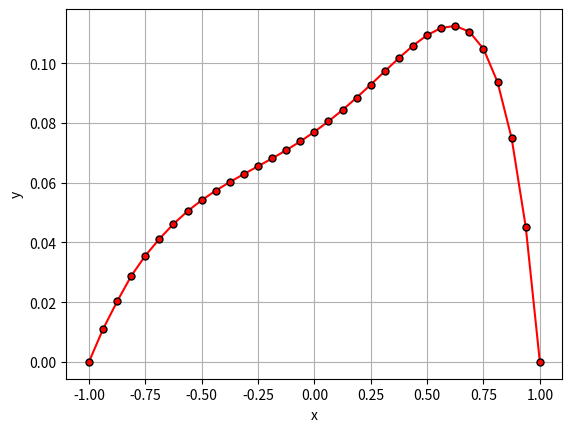

Write the Python code that produced this figure.
import numpy as np
import math
import matplotlib.pyplot as plt


# Общий вид краевой задачи:
# k * u_xx + p * u_x + q * u = f

# Общий вид граничных условий:
# alpha0 * y_0(a) + alpha1 * y'_0(a) = A_p
# beta0 * y_n(b) + beta1 * y'_n(b) = B_p


def k(x):
    if n == 1:
        return -1
    if n == 2:
        return -1 / (x + 3)
    if n == 3:
        return (x - 2) / (x + 2)


def p(x):
    if n == 1:
        return 0
    if n == 2:
        return -x
    if n == 3:
        return x


def q(x):
    if n == 1:
        return x ** 2
    if n == 2:
        return math.log(2 + x)
    if n == 3:
        return 1 - math.sin(x)


def f(x):
    if n == 1:
        return (math.pi ** 2 / 4 + x ** 2) * math.cos(math.pi * x / 2)
    if n == 2:
        return 1 - x / 2
    if n == 3:
        return x * x


def a():
    if n == 1:
        return 0
    if n == 2:
        return -1
    if n == 3:
        return -1


def b():
    if n == 1:
        return 1
    if n == 2:
        return 1
    if n == 3:
        return 1


def A_p():
    if n == 1:
        return 1
    if n == 2:
        return 0
    if n == 3:
        return 0


def B_p():
    if n == 1:
        return 0
    if n == 2:
        return 0
    if n == 3:
        return 0


def alpha0():
    if n == 1:
        return 1
    if n == 2:
        return 0
    if n == 3:
        return 1


def alpha1():
    if n == 1:
        return 0
    if n == 2:
        return 1
    if n == 3:
        return 0


def beta0():
    if n == 1:
        return 1
    if n == 2:
        return 1 / 2
    if n == 3:
        return 1


def beta1():
    if n == 1:
        return 0
    if n == 2:
        return 1
    if n == 3:
        return 0


def find_coef(a, b, alpha0, alpha1, beta0, beta1, A_c, B_c, h):
    n = round((b - a) / h)
    x = np.zeros(n + 1, dtype=float)
    for i in range(n + 1):
        x[i] = a + i * h
    A = np.zeros(n + 1, dtype=float)
    B = np.zeros(n + 1, dtype=float)
    C = np.zeros(n + 1, dtype=float)
    D = np.zeros(n + 1, dtype=float)
    A[0] = 0
    A[n] = -beta1
    B[0] = h * alpha0 - alpha1
    B[n] = h * beta0 + beta1
    C[0] = alpha1
    C[n] = 0
    D[0] = h * A_c
    D[n] = h * B_c
    for i in range(1, n):
        A[i] = 2 * k(x[i]) - h * p(x[i])
        B[i] = -4 * k(x[i]) + 2 * h * h * q(x[i])
        C[i] = 2 * k(x[i]) + h * p(x[i])
        D[i] = 2 * h * h * f(x[i])
    return A, B, C, D


def find_solution(a, b, alpha0, alpha1, beta0, beta1, A_c, B_c, h):
    n = round((b - a) / h)
    A, B, C, D = find_coef(a, b, alpha0, alpha1, beta0, beta1, A_c, B_c, h)
    s = np.zeros(n + 1, dtype=float)
    t = np.zeros(n + 1, dtype=float)
    y = np.zeros(n + 1, dtype=float)
    s[0] = - C[0] / B[0]
    t[0] = D[0] / B[0]
    for i in range(1, n + 1):
        s[i] = -C[i] / (A[i] * s[i - 1] + B[i])
        t[i] = (D[i] - A[i] * t[i - 1]) / (A[i] * s[i - 1] + B[i])
    y[n] = t[n]
    for i in range(n - 1, -1, -1):
        y[i] = s[i] * y[i + 1] + t[i]
    return y


def grid(a, b, alpha0, alpha1, beta0, beta1, A_c, B_c, h, eps):
    coef = 2
    k = 0
    v2 = find_solution(a, b, alpha0, alpha1, beta0, beta1, A_c, B_c, h)
    while True:
        k += 1
        v1 = v2
        v2 = find_solution(a, b, alpha0, alpha1, beta0, beta1, A_c, B_c, h / (coef ** k))
        err = np.zeros(v1.shape[0], dtype=float)
        for i in range(v1.shape[0]):
            err[i] = (v2[i * 2] - v1[i]) / (coef ** 1 - 1)
        if np.linalg.norm(err) < eps:
            for i in range(n + 1):
                if i % 2 == 0:
                    v2[i * 2] += err[i]
                else:
                    v2[i] += (err[i - 1] + err[i + 1]) / 2
            x = np.zeros(v2.shape[0], dtype=float)
            for i in range(v2.shape[0]):
                x[i] = a + i * h / (coef ** k)
            return x, v2, h / (coef ** k), k


n = 3
h = 1 / 8
eps = 1e-2
x, y, h_new, k = grid(a(), b(), alpha0(), alpha1(), beta0(), beta1(), A_p(), B_p(), h, eps)
print("Погрешность", eps)
print("Шаг конечной сетки =", h_new)
print("Количество шагов сгущения сетки:", k)
plt.plot(x, y, marker='.', color='red', mec='black', ms=10)
plt.xlabel('x')
plt.ylabel('y')
plt.grid(True)
plt.show()

# [redacted]
# [redacted]
# [redacted]
